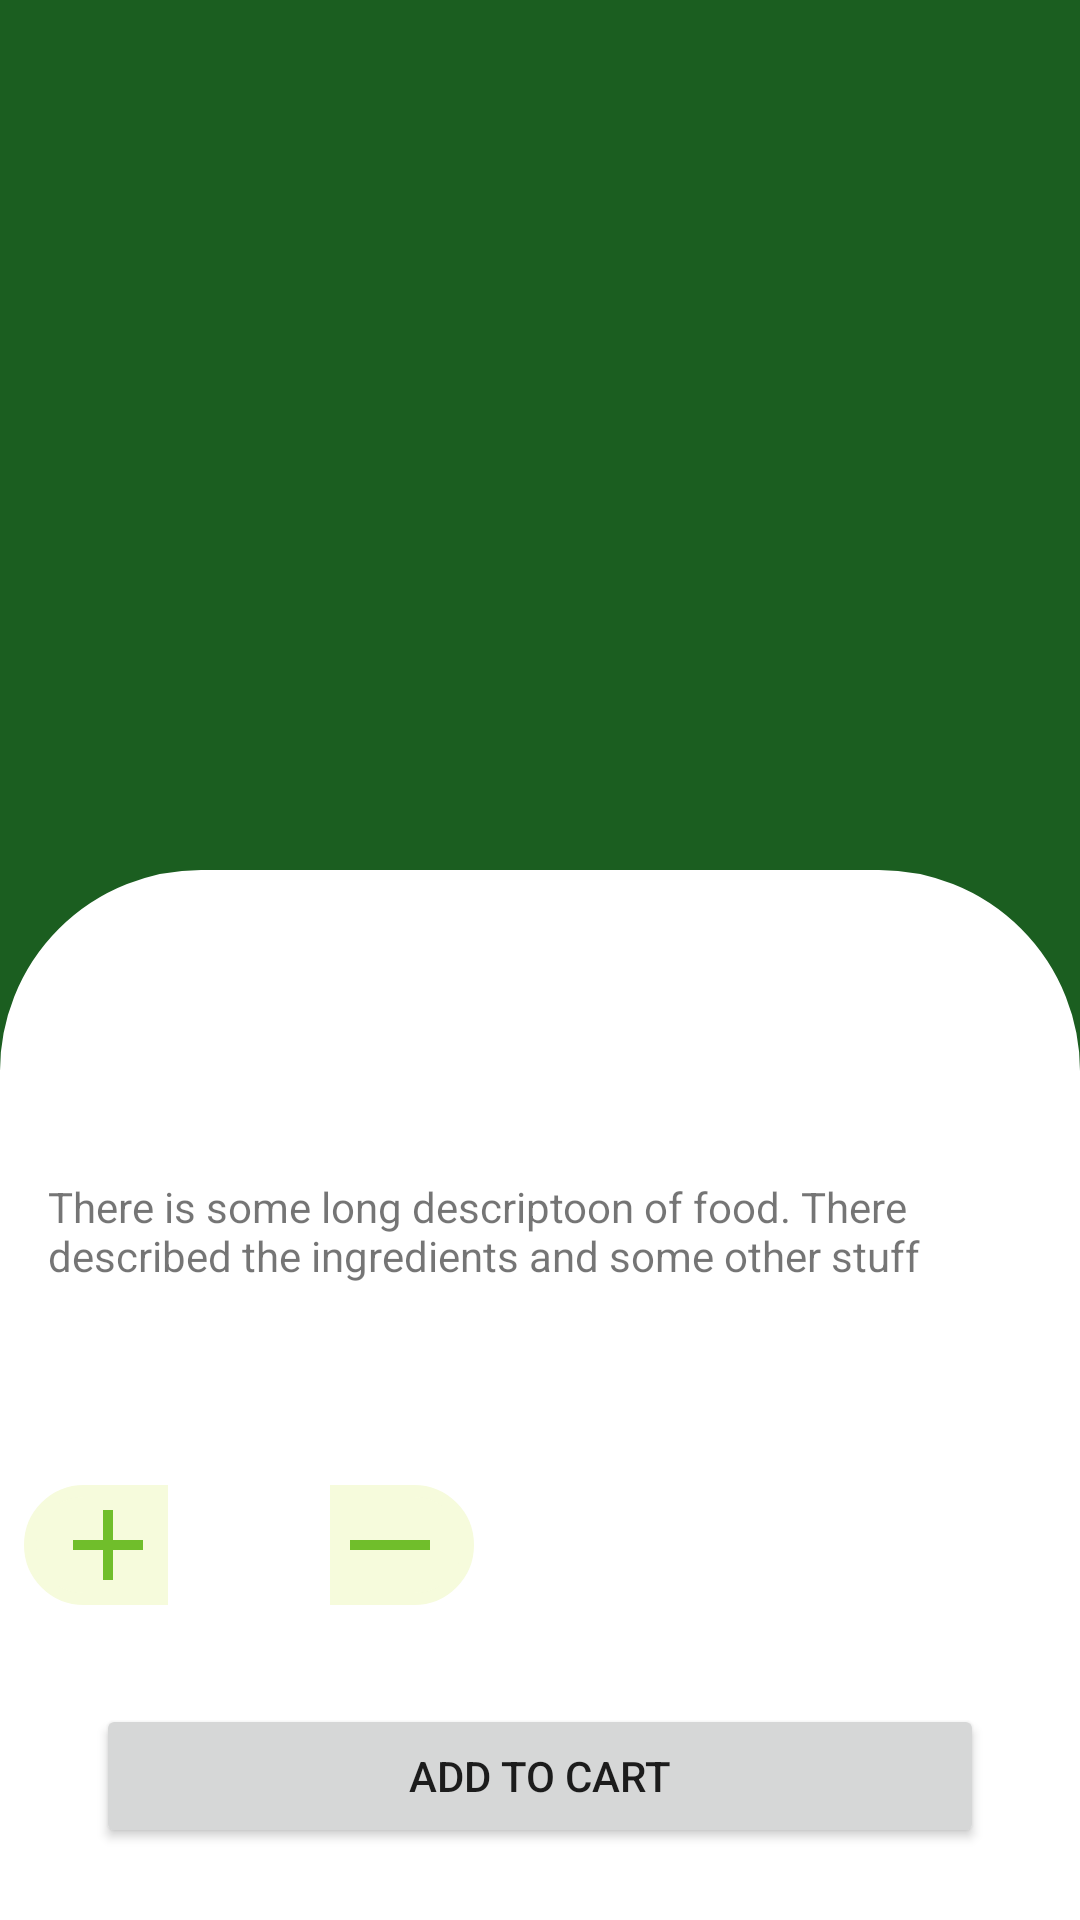

Write the Android layout XML for this screen, with the resource values it uses.
<!-- AndroidManifest.xml: application theme Theme.GraduationProject -->
<!-- res/layout/fragment_details.xml -->
<?xml version="1.0" encoding="utf-8"?>
<layout xmlns:android="http://schemas.android.com/apk/res/android"
    xmlns:app="http://schemas.android.com/apk/res-auto"
    xmlns:tools="http://schemas.android.com/tools">

    <data>
       <variable
           name="detailsFragment"
           type="com.example.graduationproject.ui.fragments.DetailsFragment" />
        <variable
            name="food"
            type="com.example.graduationproject.data.entity.Foods" />
        <variable
            name="orderAmountVar"
            type="Integer" />
    </data>

    <androidx.constraintlayout.widget.ConstraintLayout
        android:layout_width="match_parent"
        android:layout_height="match_parent"
        android:background="@color/screenBackground"
        android:backgroundTint="@color/greenDark"
        tools:context=".ui.fragments.DetailsFragment">

        <ImageView
            android:id="@+id/imageView3"
            android:layout_width="250dp"
            android:layout_height="250dp"
            android:layout_marginTop="40dp"
            app:layout_constraintEnd_toEndOf="parent"
            app:layout_constraintHorizontal_bias="0.5"
            app:layout_constraintStart_toStartOf="parent"
            app:layout_constraintTop_toTopOf="parent"
            tools:src="@tools:sample/avatars" />

        <View
            android:id="@+id/view3"
            android:layout_width="0dp"
            android:layout_height="350dp"
            android:background="@drawable/details_background"
            app:layout_constraintBottom_toBottomOf="parent"
            app:layout_constraintEnd_toEndOf="parent"
            app:layout_constraintHorizontal_bias="0.5"
            app:layout_constraintStart_toStartOf="parent" />

        <androidx.constraintlayout.widget.ConstraintLayout
            android:layout_width="0dp"
            android:layout_height="0dp"
            app:layout_constraintBottom_toBottomOf="@+id/view3"
            app:layout_constraintEnd_toEndOf="parent"
            app:layout_constraintHorizontal_bias="0.0"
            app:layout_constraintStart_toStartOf="parent"
            app:layout_constraintTop_toTopOf="@+id/view3"
            app:layout_constraintVertical_bias="0.0">

        </androidx.constraintlayout.widget.ConstraintLayout>

        <TextView
            android:id="@+id/foodNameDetails"
            android:layout_width="wrap_content"
            android:layout_height="wrap_content"
            android:layout_marginStart="16dp"
            android:layout_marginTop="40dp"
            android:text="@{food.name}"
            android:textSize="35sp"
            app:layout_constraintStart_toStartOf="parent"
            app:layout_constraintTop_toTopOf="@+id/view3" />

        <TextView
            android:id="@+id/description"
            android:layout_width="0dp"
            android:layout_height="wrap_content"
            android:layout_marginStart="16dp"
            android:layout_marginTop="16dp"
            android:layout_marginEnd="16dp"
            android:text="@string/description"
            app:layout_constraintEnd_toEndOf="parent"
            app:layout_constraintStart_toStartOf="parent"
            app:layout_constraintTop_toBottomOf="@+id/foodNameDetails" />

        <TextView
            android:id="@+id/foodPriceDetails"
            android:layout_width="wrap_content"
            android:layout_height="wrap_content"
            android:layout_marginStart="16dp"
            android:layout_marginTop="16dp"
            android:fontFamily="@font/open_sans_semibold"
            android:text='@{"Price: "+ String.valueOf(food.price )+ "$"}'
            android:textColor="@color/greenDark"
            android:textSize="20sp"
            app:layout_constraintStart_toStartOf="parent"
            app:layout_constraintTop_toBottomOf="@+id/description" />


        <Button
            android:id="@+id/btnAddToCart"
            android:layout_width="0dp"
            android:layout_height="wrap_content"
            android:layout_marginStart="32dp"
            android:layout_marginEnd="32dp"
            android:layout_marginBottom="24dp"
            android:text="add to cart"
            app:cornerRadius="100dp"
            app:layout_constraintBottom_toBottomOf="@+id/view3"
            app:layout_constraintEnd_toEndOf="parent"
            app:layout_constraintHorizontal_bias="0.5"
            app:layout_constraintStart_toStartOf="parent" />

        <ImageView
            android:id="@+id/orderAmountBack"
            android:layout_width="150dp"
            android:layout_height="40dp"
            android:layout_marginStart="8dp"
            android:layout_marginTop="24dp"
            app:layout_constraintStart_toStartOf="parent"
            app:layout_constraintTop_toBottomOf="@+id/foodPriceDetails"
            app:srcCompat="@drawable/search_background" />

        <androidx.constraintlayout.widget.ConstraintLayout
            android:layout_width="150dp"
            android:layout_height="40dp"
            app:layout_constraintBottom_toBottomOf="@+id/orderAmountBack"
            app:layout_constraintEnd_toEndOf="@+id/orderAmountBack"
            app:layout_constraintHorizontal_bias="0.0"
            app:layout_constraintStart_toStartOf="@+id/orderAmountBack"
            app:layout_constraintTop_toTopOf="@+id/orderAmountBack">

            <ImageView
                android:id="@+id/btnAdd"
                android:layout_width="40dp"
                android:layout_height="40dp"
                android:layout_marginStart="8dp"
                app:layout_constraintBottom_toBottomOf="parent"
                app:layout_constraintStart_toStartOf="parent"
                app:layout_constraintTop_toTopOf="parent"
                app:layout_constraintVertical_bias="0.5"
                app:srcCompat="@drawable/inc_ic" />

            <ImageView
                android:id="@+id/btnRemove"
                android:layout_width="40dp"
                android:layout_height="40dp"
                android:layout_marginEnd="8dp"
                app:layout_constraintBottom_toBottomOf="parent"
                app:layout_constraintEnd_toEndOf="parent"
                app:layout_constraintTop_toTopOf="parent"
                app:layout_constraintVertical_bias="0.5"
                app:srcCompat="@drawable/dec_ic" />

            <ImageView
                android:id="@+id/imageView9"
                android:layout_width="0dp"
                android:layout_height="40dp"
                app:layout_constraintBottom_toBottomOf="parent"
                app:layout_constraintEnd_toStartOf="@+id/btnRemove"
                app:layout_constraintHorizontal_bias="0.5"
                app:layout_constraintStart_toEndOf="@+id/btnAdd"
                app:layout_constraintTop_toTopOf="parent"
                app:layout_constraintVertical_bias="0.5"
                app:srcCompat="@drawable/food_amount_text_background" />

            <TextView
                android:id="@+id/orderAmount"
                android:layout_width="wrap_content"
                android:layout_height="wrap_content"
                android:fontFamily="@font/open_sans_semibold"
                android:text="@{String.valueOf(orderAmountVar)}"
                android:textSize="20sp"
                app:layout_constraintBottom_toBottomOf="@+id/imageView9"
                app:layout_constraintEnd_toStartOf="@+id/btnRemove"
                app:layout_constraintHorizontal_bias="0.5"
                app:layout_constraintStart_toEndOf="@+id/btnAdd"
                app:layout_constraintTop_toTopOf="@+id/imageView9" />

        </androidx.constraintlayout.widget.ConstraintLayout>

        
        
        
        
        
        
        

    </androidx.constraintlayout.widget.ConstraintLayout>
</layout>
<!-- resources referenced by this layout -->
<resources>
  <color name="greenDark">#1b5e20</color>
  <color name="screenBackground">#f5f5f5</color>
  <!-- drawable dec_ic (drawable) -->
  <vector android:height="24dp" android:tint="#70BE2B"
      android:viewportHeight="24" android:viewportWidth="24"
      android:width="24dp" xmlns:android="http://schemas.android.com/apk/res/android">
      <path android:fillColor="@android:color/white"
          android:fillType="evenOdd" android:pathData="M4,11h16v2h-16z"/>
  </vector>
  <!-- drawable details_background (drawable) -->
  <?xml version="1.0" encoding="utf-8"?>
  <shape xmlns:android="http://schemas.android.com/apk/res/android"
      android:shape="rectangle"
      android:tint="@color/white">
  
      <corners
          android:topRightRadius="65dp"
          android:topLeftRadius="65dp"/>
      <stroke
          android:color="@color/white"
          android:width="4dp"/>
  
  
  </shape>
  <!-- drawable food_amount_text_background (drawable) -->
  <?xml version="1.0" encoding="utf-8"?>
  <shape xmlns:android="http://schemas.android.com/apk/res/android"
      android:shape="rectangle"
      android:tint="@color/white">
  
  
      <stroke
          android:color="@color/mainGreen"
          android:width="4dp"/>
  
  
  </shape>
  <!-- drawable inc_ic (drawable) -->
  <vector android:height="24dp" android:tint="#70BE2B"
      android:viewportHeight="24" android:viewportWidth="24"
      android:width="24dp" xmlns:android="http://schemas.android.com/apk/res/android">
      <path android:fillColor="@android:color/white" android:pathData="M19,13h-6v6h-2v-6H5v-2h6V5h2v6h6v2z"/>
  </vector>
  <!-- drawable search_background (drawable) -->
  <?xml version="1.0" encoding="utf-8"?>
  <shape xmlns:android="http://schemas.android.com/apk/res/android"
      android:shape="rectangle"
      android:tint="@color/searchBackground">
  
      <corners
         android:radius="150dp"/>
      <stroke
          android:color="@color/mainGreen"
          android:width="4dp"/>
  
  
  </shape>
  <string name="description">There is some long descriptoon of food. There described the ingredients and some other stuff</string>
  <style name="Theme.GraduationProject" parent="Theme.MaterialComponents.DayNight.DarkActionBar">
          
          <item name="colorPrimary">@color/mainGreen</item>
          <item name="colorPrimaryVariant">@color/mainGreen</item>
          <item name="colorOnPrimary">@color/white</item>
          
          <item name="colorSecondary">@color/mainGreenDark</item>
          <item name="colorSecondaryVariant">@color/teal_700</item>
          <item name="colorOnSecondary">@color/black</item>
          
          <item name="android:statusBarColor">@color/mainGreenDark</item>
          
          <item name="windowNoTitle">true</item>
          <item name="windowActionBar">false</item>
      </style>
  <color name="white">#FFFFFFFF</color>
  <color name="mainGreen">#64dd17</color>
  <color name="searchBackground">#F6FBDC</color>
  <color name="mainGreenDark">#1faa00</color>
  <color name="teal_700">#FF018786</color>
  <color name="black">#FF000000</color>
</resources>
